Run: headless pygame with SDL's dummy video driver; simulated clock (each Clock.tick advances the game by its frame time, no real sleeping); random seed 0; keys injected as events and as key.get_pressed() state; mouse plan: one left click at the window centre at the start of phase 2, then a move to the lower-right quarter at the start of phase 3.
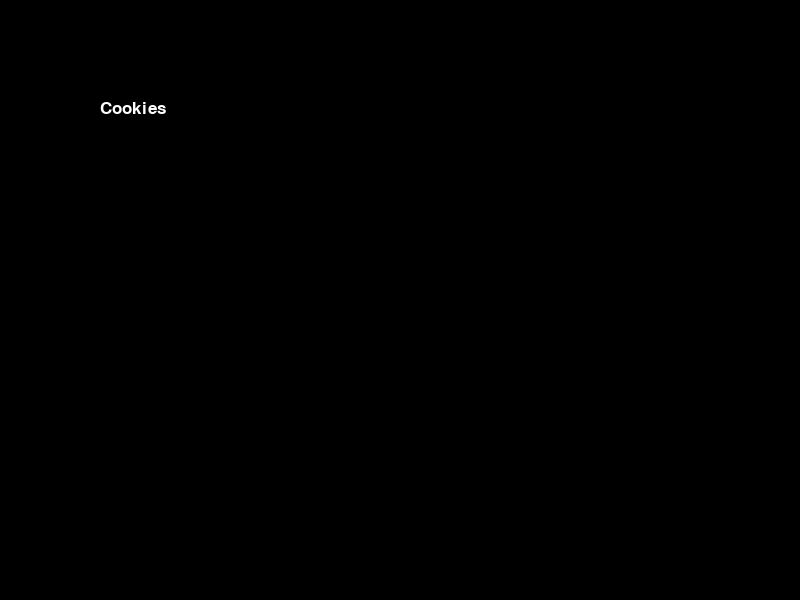
Frame 1 of 4 · flips 1–60 · no input
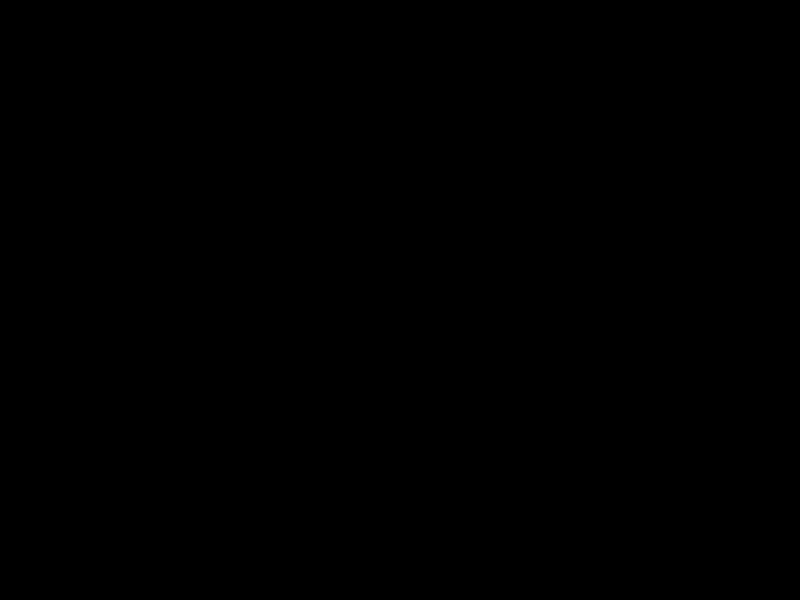
Frame 2 of 4 · flips 61–180 · clicked the window centre · tapped SPACE, RETURN · held RIGHT (→), D
Frame 3 of 4 · flips 181–300 · moved the mouse to the lower-right quarter · held DOWN (↓), S · screen unchanged from frame 2, image omitted
Frame 4 of 4 · flips 301–420 · held LEFT (←), A, UP (↑), W · screen unchanged from frame 3, image omitted

The pygame program that drew these frames:

import pygame

pygame.init()

black = 0,0,0
white = 255,255,255

width = 800
height = 600
screen = pygame.display.set_mode((width,height))
clock = pygame.time.Clock()

#Create a font object that is needed for drawing text on the screen.
font = pygame.font.SysFont('Arial', 25)
text_position = (100, 100)
#Get a new text object of the word cookies
text_image = font.render('Cookies',True,white)
#Whether or not to display the text
text_on = True

#Draw all images on the screen
done = False
while not done:
    #Handle events
    for event in pygame.event.get():
        if event.type == pygame.QUIT:
            done = True
        #Detect mouse clicks
        elif event.type == pygame.MOUSEBUTTONUP:
            #Get the x,y coordinates of the mouse as a pair in the variable pos
            pos = pygame.mouse.get_pos()
            print(pos)
            #If the text was on, turn it off, and vice versa.
            text_on = not text_on
            #How to see if a rectangle contains a point:
            #rect.collidepoint(pos) - returns true or false
        elif event.type == pygame.KEYDOWN:
            if event.key == pygame.K_ESCAPE:
                done = True

    screen.fill(black) #fill screen

    if text_on:
        #Draw text on the screen
        screen.blit(text_image, text_position)

    pygame.display.flip()
    #Delay to get 60 fps
    clock.tick(60)
pygame.quit()
